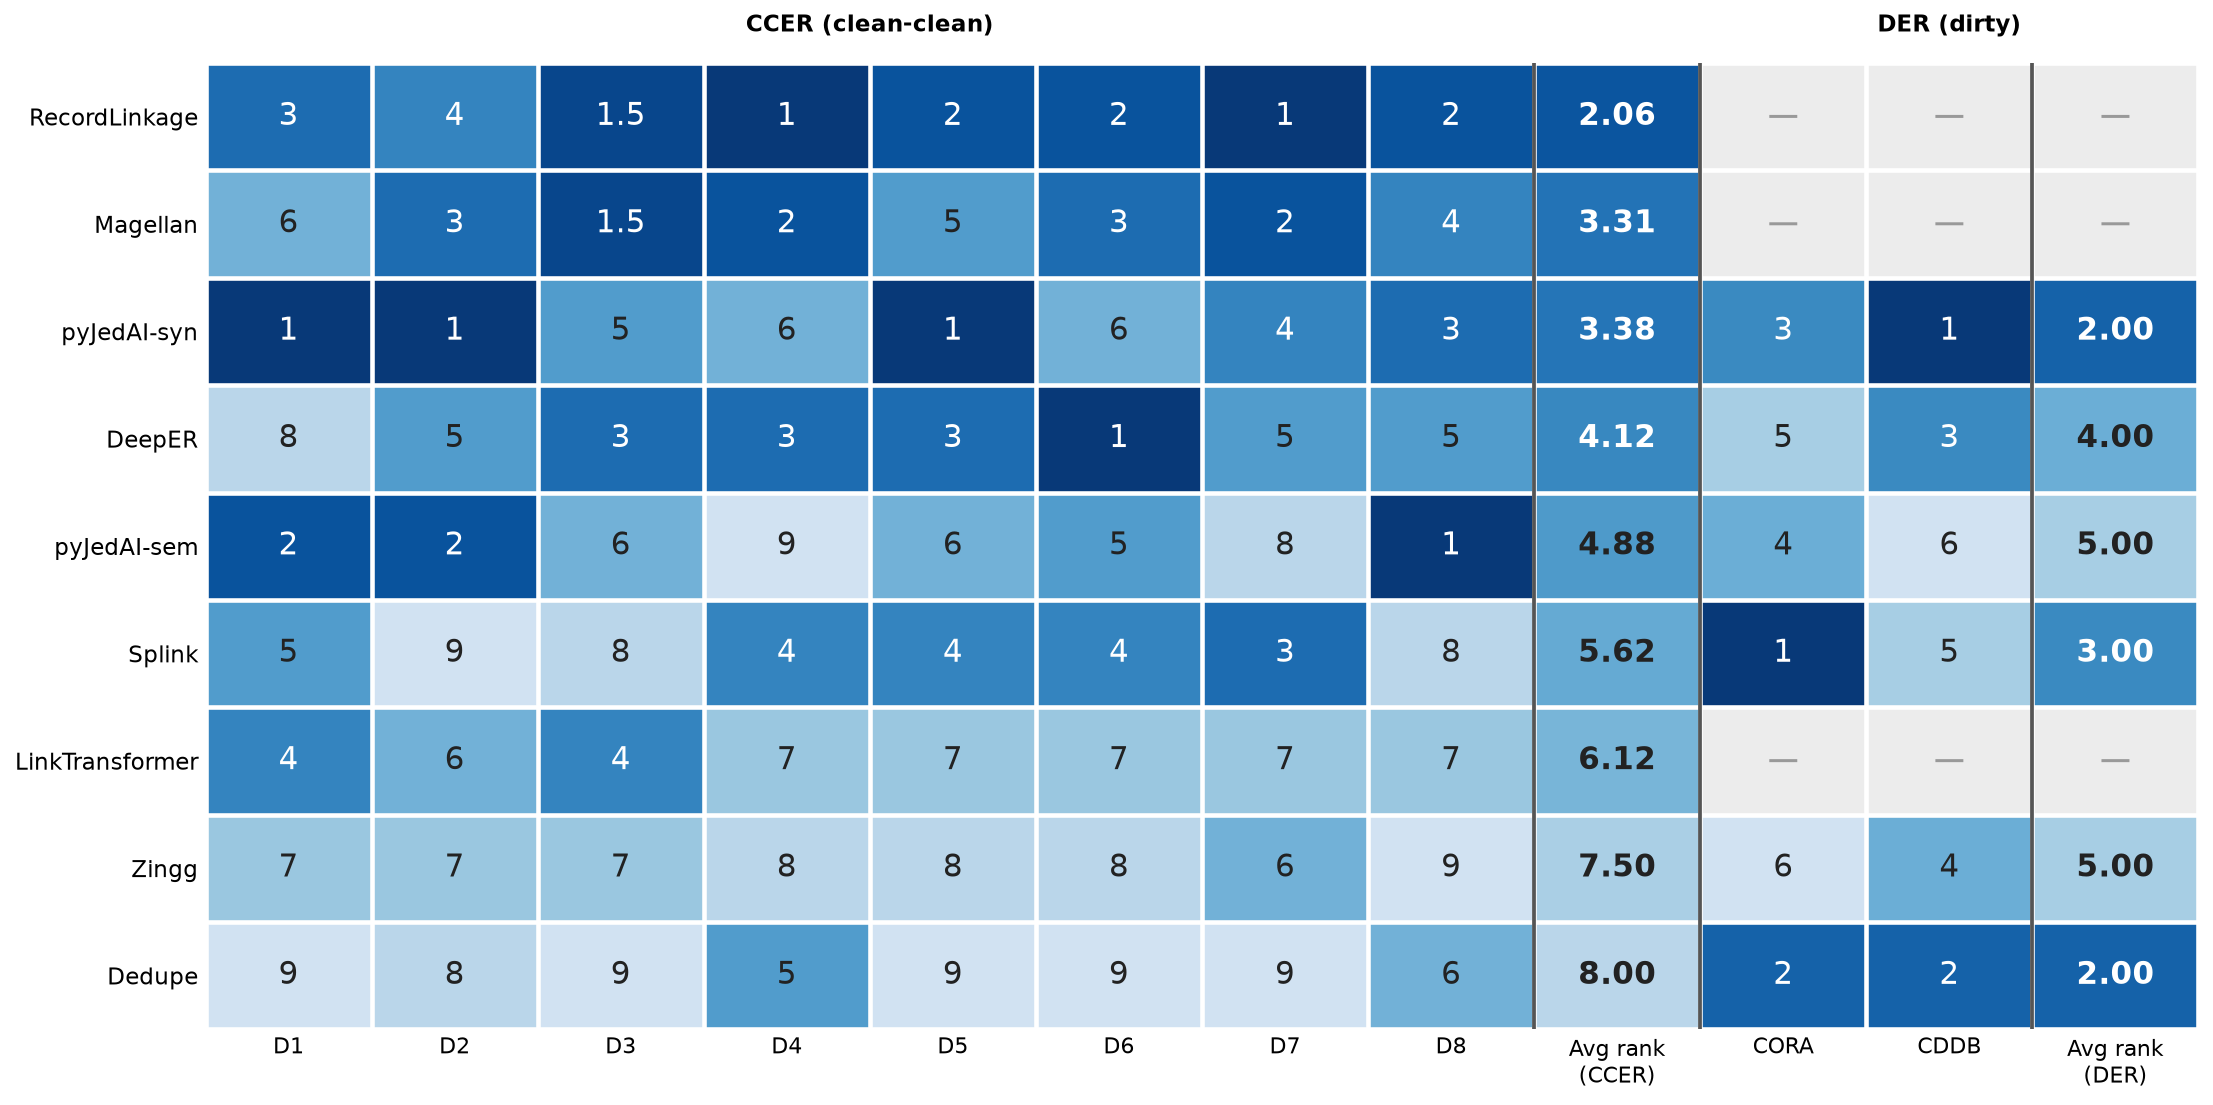

The data file committed next to this chart (first rows):
, Dedupe, Splink, Zingg, Magellan, RecordLinkage, pyJedAI-syn, pyJedAI-sem, DeepER, LinkTransformer
D1, 9.0, 5.0, 7.0, 6.0, 3.0, 1.0, 2.0, 8.0, 4.0
D2, 8.0, 9.0, 7.0, 3.0, 4.0, 1.0, 2.0, 5.0, 6.0
D3, 9.0, 8.0, 7.0, 1.5, 1.5, 5.0, 6.0, 3.0, 4.0
D4, 5.0, 4.0, 8.0, 2.0, 1.0, 6.0, 9.0, 3.0, 7.0
D5, 9.0, 4.0, 8.0, 5.0, 2.0, 1.0, 6.0, 3.0, 7.0
D6, 9.0, 4.0, 8.0, 3.0, 2.0, 6.0, 5.0, 1.0, 7.0
D7, 9.0, 3.0, 6.0, 2.0, 1.0, 4.0, 8.0, 5.0, 7.0
D8, 6.0, 8.0, 9.0, 4.0, 2.0, 3.0, 1.0, 5.0, 7.0
CORA, 2.0, 1.0, 6.0, , , 3.0, 4.0, 5.0, 
CDDB, 2.0, 5.0, 4.0, , , 1.0, 6.0, 3.0, 
Avg rank (CCER), 8.0, 5.62, 7.5, 3.31, 2.06, 3.38, 4.88, 4.12, 6.12
Avg rank (DER), 2.0, 3.0, 5.0, , , 2.0, 5.0, 4.0, 
